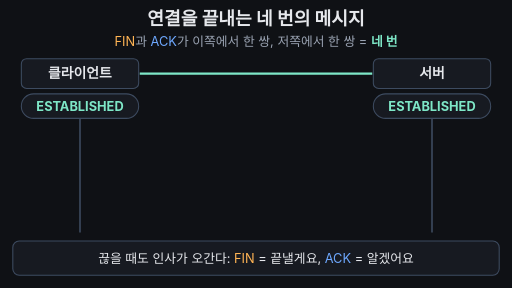
t = 0.00 s
t = 1.60 s: frame unchanged from t = 0.00 s, image omitted
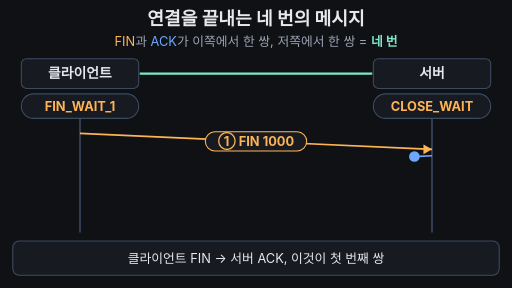
t = 3.25 s
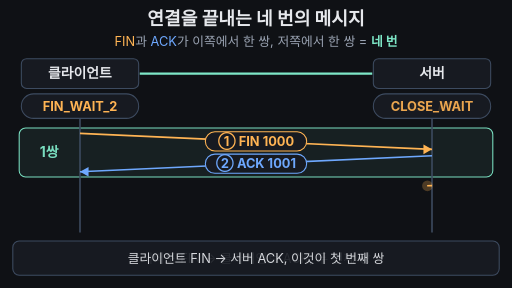
t = 5.01 s
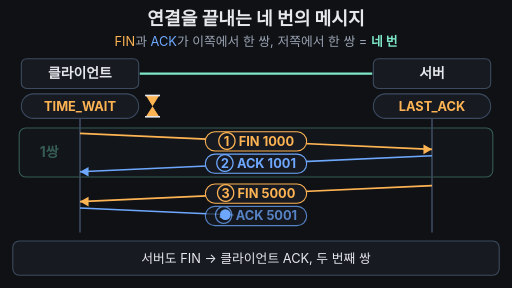
t = 6.61 s
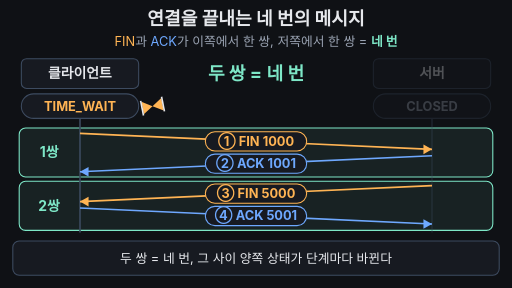
t = 8.26 s

The animated SVG that drew these frames (rendered in a browser with its animation timeline set to each time). Animation: 43 SMIL elements (animate=38,animateTransform=5); one cycle of 10.00 s, repeats indefinitely.

<svg xmlns="http://www.w3.org/2000/svg" viewBox="0 0 960 540" width="960" height="540" font-family="-apple-system,'Apple SD Gothic Neo','Segoe UI',sans-serif">
<rect width="960" height="540" fill="#0f1115"/>
<text x="480" y="46" font-size="34" font-weight="700" fill="#e6e8ec" text-anchor="middle">연결을 끝내는 네 번의 메시지</text>
<text x="480" y="86" font-size="24" fill="#9aa3b2" text-anchor="middle"><tspan fill="#ffb454">FIN</tspan>과 <tspan fill="#6ea8fe">ACK</tspan>가 이쪽에서 한 쌍, 저쪽에서 한 쌍 = <tspan fill="#7ee7c7" font-weight="700">네 번</tspan></text>
<line x1="262" y1="138" x2="698" y2="138" stroke="#7ee7c7" stroke-width="4"><animate attributeName="opacity" values="1;1;0;0;1;1" keyTimes="0.000;0.730;0.760;0.960;0.980;1.000" dur="10s" repeatCount="indefinite"/></line>
<text x="480" y="150" font-size="34" font-weight="700" fill="#7ee7c7" text-anchor="middle" opacity="0">두 쌍 = 네 번<animate attributeName="opacity" values="0;0;1;1;0;0" keyTimes="0.000;0.770;0.785;0.950;0.965;1.000" dur="10s" repeatCount="indefinite"/></text>
<g opacity="0"><animate attributeName="opacity" values="0;0;1;1;0.35;0.35;1;1;0;0" keyTimes="0.000;0.420;0.440;0.500;0.520;0.750;0.770;0.950;0.970;1.000" dur="10s" repeatCount="indefinite"/><rect x="36" y="240" width="888" height="92" rx="12" fill="#7ee7c7" fill-opacity="0.08" stroke="#7ee7c7" stroke-width="2"/><text x="92" y="295" font-size="26" font-weight="700" fill="#7ee7c7" text-anchor="middle">1쌍</text></g>
<g opacity="0"><animate attributeName="opacity" values="0;0;1;1;0;0" keyTimes="0.000;0.720;0.740;0.950;0.970;1.000" dur="10s" repeatCount="indefinite"/><rect x="36" y="340" width="888" height="92" rx="12" fill="#7ee7c7" fill-opacity="0.08" stroke="#7ee7c7" stroke-width="2"/><text x="92" y="395" font-size="26" font-weight="700" fill="#7ee7c7" text-anchor="middle">2쌍</text></g>
<line x1="150" y1="222" x2="150" y2="436" stroke="#3d4b60" stroke-width="3"/><rect x="40" y="110" width="220" height="56" rx="10" fill="#171a21" stroke="#3d4b60" stroke-width="2"/><text x="150" y="147" font-size="26" font-weight="700" fill="#e6e8ec" text-anchor="middle">클라이언트</text><rect x="40" y="176" width="220" height="46" rx="23" fill="#171a21" stroke="#3d4b60" stroke-width="2"/><text x="150" y="208" font-size="24" font-weight="700" fill="#7ee7c7" text-anchor="middle" opacity="1">ESTABLISHED<animate attributeName="opacity" values="1;1;0;0;1;1" keyTimes="0.000;0.200;0.215;0.960;0.980;1.000" dur="10s" repeatCount="indefinite"/></text><text x="150" y="208" font-size="24" font-weight="700" fill="#ffb454" text-anchor="middle" opacity="0">FIN_WAIT_1<animate attributeName="opacity" values="0;0;1;1;0;0" keyTimes="0.000;0.200;0.215;0.420;0.435;1.000" dur="10s" repeatCount="indefinite"/></text><text x="150" y="208" font-size="24" font-weight="700" fill="#ffb454" text-anchor="middle" opacity="0">FIN_WAIT_2<animate attributeName="opacity" values="0;0;1;1;0;0" keyTimes="0.000;0.420;0.435;0.600;0.615;1.000" dur="10s" repeatCount="indefinite"/></text><text x="150" y="208" font-size="24" font-weight="700" fill="#ffb454" text-anchor="middle" opacity="0">TIME_WAIT<animate attributeName="opacity" values="0;0;1;1;0;0" keyTimes="0.000;0.600;0.615;0.950;0.965;1.000" dur="10s" repeatCount="indefinite"/></text>
<g><animate attributeName="opacity" values="1;1;0.3;0.3;1;1" keyTimes="0.000;0.740;0.780;0.950;0.980;1.000" dur="10s" repeatCount="indefinite"/><line x1="810" y1="222" x2="810" y2="436" stroke="#3d4b60" stroke-width="3"/><rect x="700" y="110" width="220" height="56" rx="10" fill="#171a21" stroke="#3d4b60" stroke-width="2"/><text x="810" y="147" font-size="26" font-weight="700" fill="#e6e8ec" text-anchor="middle">서버</text><rect x="700" y="176" width="220" height="46" rx="23" fill="#171a21" stroke="#3d4b60" stroke-width="2"/><text x="810" y="208" font-size="24" font-weight="700" fill="#7ee7c7" text-anchor="middle" opacity="1">ESTABLISHED<animate attributeName="opacity" values="1;1;0;0;1;1" keyTimes="0.000;0.300;0.315;0.960;0.980;1.000" dur="10s" repeatCount="indefinite"/></text><text x="810" y="208" font-size="24" font-weight="700" fill="#ffb454" text-anchor="middle" opacity="0">CLOSE_WAIT<animate attributeName="opacity" values="0;0;1;1;0;0" keyTimes="0.000;0.300;0.315;0.500;0.515;1.000" dur="10s" repeatCount="indefinite"/></text><text x="810" y="208" font-size="24" font-weight="700" fill="#ffb454" text-anchor="middle" opacity="0">LAST_ACK<animate attributeName="opacity" values="0;0;1;1;0;0" keyTimes="0.000;0.500;0.515;0.720;0.735;1.000" dur="10s" repeatCount="indefinite"/></text><text x="810" y="208" font-size="24" font-weight="700" fill="#9aa3b2" text-anchor="middle" opacity="0">CLOSED<animate attributeName="opacity" values="0;0;1;1;0;0" keyTimes="0.000;0.720;0.735;0.950;0.965;1.000" dur="10s" repeatCount="indefinite"/></text></g>
<g transform="translate(286,199)" opacity="0"><animate attributeName="opacity" values="0;0;1;1;0;0" keyTimes="0.000;0.600;0.615;0.950;0.965;1.000" dur="10s" repeatCount="indefinite"/><g><animateTransform attributeName="transform" type="rotate" values="0;0;180;180;0;0" keyTimes="0;0.8;0.86;0.95;0.97;1" dur="10s" repeatCount="indefinite"/><polygon points="-12,-19 12,-19 0,0 12,19 -12,19 0,0" fill="#ffb454"/><line x1="-14" y1="-20" x2="14" y2="-20" stroke="#e6e8ec" stroke-width="3"/><line x1="-14" y1="20" x2="14" y2="20" stroke="#e6e8ec" stroke-width="3"/></g></g>
<line x1="150" y1="250" x2="810" y2="280" stroke="#ffb454" stroke-width="3" stroke-dasharray="700" stroke-dashoffset="700"><animate attributeName="stroke-dashoffset" values="700;700;0;0;700;700" keyTimes="0.000;0.200;0.300;0.980;0.981;1.000" dur="10s" repeatCount="indefinite"/><animate attributeName="opacity" values="1;1;0;0;1;1" keyTimes="0.000;0.950;0.970;0.980;0.981;1.000" dur="10s" repeatCount="indefinite"/></line>
<polygon points="810,280 794,271 794,289" fill="#ffb454" opacity="0"><animate attributeName="opacity" values="0;0;1;1;0;0" keyTimes="0.000;0.300;0.315;0.950;0.965;1.000" dur="10s" repeatCount="indefinite"/></polygon>
<g opacity="0"><animate attributeName="opacity" values="0;0;1;1;0;0" keyTimes="0.000;0.230;0.245;0.950;0.965;1.000" dur="10s" repeatCount="indefinite"/><rect x="385.0" y="247.0" width="190" height="36" rx="18" fill="#171a21" stroke="#ffb454" stroke-width="2"/><text x="480.0" y="273.0" font-size="24" font-weight="700" fill="#ffb454" text-anchor="middle">① FIN 1000</text></g>
<circle r="10" fill="#ffb454" opacity="0"><animateTransform attributeName="transform" type="translate" values="150 250;150 250;810 280;810 280" keyTimes="0;0.200;0.300;1" dur="10s" repeatCount="indefinite"/><animate attributeName="opacity" values="0;0;1;1;0;0" keyTimes="0.000;0.200;0.205;0.295;0.300;1.000" dur="10s" repeatCount="indefinite"/></circle>
<line x1="810" y1="292" x2="150" y2="322" stroke="#6ea8fe" stroke-width="3" stroke-dasharray="700" stroke-dashoffset="700"><animate attributeName="stroke-dashoffset" values="700;700;0;0;700;700" keyTimes="0.000;0.320;0.420;0.980;0.981;1.000" dur="10s" repeatCount="indefinite"/><animate attributeName="opacity" values="1;1;0;0;1;1" keyTimes="0.000;0.950;0.970;0.980;0.981;1.000" dur="10s" repeatCount="indefinite"/></line>
<polygon points="150,322 166,313 166,331" fill="#6ea8fe" opacity="0"><animate attributeName="opacity" values="0;0;1;1;0;0" keyTimes="0.000;0.420;0.435;0.950;0.965;1.000" dur="10s" repeatCount="indefinite"/></polygon>
<g opacity="0"><animate attributeName="opacity" values="0;0;1;1;0;0" keyTimes="0.000;0.350;0.365;0.950;0.965;1.000" dur="10s" repeatCount="indefinite"/><rect x="385.0" y="289.0" width="190" height="36" rx="18" fill="#171a21" stroke="#6ea8fe" stroke-width="2"/><text x="480.0" y="315.0" font-size="24" font-weight="700" fill="#6ea8fe" text-anchor="middle">② ACK 1001</text></g>
<circle r="10" fill="#6ea8fe" opacity="0"><animateTransform attributeName="transform" type="translate" values="810 292;810 292;150 322;150 322" keyTimes="0;0.320;0.420;1" dur="10s" repeatCount="indefinite"/><animate attributeName="opacity" values="0;0;1;1;0;0" keyTimes="0.000;0.320;0.325;0.415;0.420;1.000" dur="10s" repeatCount="indefinite"/></circle>
<line x1="810" y1="348" x2="150" y2="378" stroke="#ffb454" stroke-width="3" stroke-dasharray="700" stroke-dashoffset="700"><animate attributeName="stroke-dashoffset" values="700;700;0;0;700;700" keyTimes="0.000;0.500;0.600;0.980;0.981;1.000" dur="10s" repeatCount="indefinite"/><animate attributeName="opacity" values="1;1;0;0;1;1" keyTimes="0.000;0.950;0.970;0.980;0.981;1.000" dur="10s" repeatCount="indefinite"/></line>
<polygon points="150,378 166,369 166,387" fill="#ffb454" opacity="0"><animate attributeName="opacity" values="0;0;1;1;0;0" keyTimes="0.000;0.600;0.615;0.950;0.965;1.000" dur="10s" repeatCount="indefinite"/></polygon>
<g opacity="0"><animate attributeName="opacity" values="0;0;1;1;0;0" keyTimes="0.000;0.530;0.545;0.950;0.965;1.000" dur="10s" repeatCount="indefinite"/><rect x="385.0" y="345.0" width="190" height="36" rx="18" fill="#171a21" stroke="#ffb454" stroke-width="2"/><text x="480.0" y="371.0" font-size="24" font-weight="700" fill="#ffb454" text-anchor="middle">③ FIN 5000</text></g>
<circle r="10" fill="#ffb454" opacity="0"><animateTransform attributeName="transform" type="translate" values="810 348;810 348;150 378;150 378" keyTimes="0;0.500;0.600;1" dur="10s" repeatCount="indefinite"/><animate attributeName="opacity" values="0;0;1;1;0;0" keyTimes="0.000;0.500;0.505;0.595;0.600;1.000" dur="10s" repeatCount="indefinite"/></circle>
<line x1="150" y1="390" x2="810" y2="420" stroke="#6ea8fe" stroke-width="3" stroke-dasharray="700" stroke-dashoffset="700"><animate attributeName="stroke-dashoffset" values="700;700;0;0;700;700" keyTimes="0.000;0.620;0.720;0.980;0.981;1.000" dur="10s" repeatCount="indefinite"/><animate attributeName="opacity" values="1;1;0;0;1;1" keyTimes="0.000;0.950;0.970;0.980;0.981;1.000" dur="10s" repeatCount="indefinite"/></line>
<polygon points="810,420 794,411 794,429" fill="#6ea8fe" opacity="0"><animate attributeName="opacity" values="0;0;1;1;0;0" keyTimes="0.000;0.720;0.735;0.950;0.965;1.000" dur="10s" repeatCount="indefinite"/></polygon>
<g opacity="0"><animate attributeName="opacity" values="0;0;1;1;0;0" keyTimes="0.000;0.650;0.665;0.950;0.965;1.000" dur="10s" repeatCount="indefinite"/><rect x="385.0" y="387.0" width="190" height="36" rx="18" fill="#171a21" stroke="#6ea8fe" stroke-width="2"/><text x="480.0" y="413.0" font-size="24" font-weight="700" fill="#6ea8fe" text-anchor="middle">④ ACK 5001</text></g>
<circle r="10" fill="#6ea8fe" opacity="0"><animateTransform attributeName="transform" type="translate" values="150 390;150 390;810 420;810 420" keyTimes="0;0.620;0.720;1" dur="10s" repeatCount="indefinite"/><animate attributeName="opacity" values="0;0;1;1;0;0" keyTimes="0.000;0.620;0.625;0.715;0.720;1.000" dur="10s" repeatCount="indefinite"/></circle>
<rect x="24" y="452" width="912" height="64" rx="12" fill="#171a21" stroke="#3d4b60" stroke-width="2"/>
<text x="480" y="493" font-size="24" fill="#e6e8ec" text-anchor="middle" opacity="1">끊을 때도 인사가 오간다: <tspan fill="#ffb454">FIN</tspan> = 끝낼게요, <tspan fill="#6ea8fe">ACK</tspan> = 알겠어요<animate attributeName="opacity" values="1;1;0;0;1;1" keyTimes="0.000;0.200;0.215;0.960;0.980;1.000" dur="10s" repeatCount="indefinite"/></text>
<text x="480" y="493" font-size="24" fill="#e6e8ec" text-anchor="middle" opacity="0">클라이언트 FIN → 서버 ACK, 이것이 첫 번째 쌍<animate attributeName="opacity" values="0;0;1;1;0;0" keyTimes="0.000;0.200;0.215;0.500;0.515;1.000" dur="10s" repeatCount="indefinite"/></text>
<text x="480" y="493" font-size="24" fill="#e6e8ec" text-anchor="middle" opacity="0">서버도 FIN → 클라이언트 ACK, 두 번째 쌍<animate attributeName="opacity" values="0;0;1;1;0;0" keyTimes="0.000;0.500;0.515;0.770;0.785;1.000" dur="10s" repeatCount="indefinite"/></text>
<text x="480" y="493" font-size="24" fill="#e6e8ec" text-anchor="middle" opacity="0">두 쌍 = 네 번, 그 사이 양쪽 상태가 단계마다 바뀐다<animate attributeName="opacity" values="0;0;1;1;0;0" keyTimes="0.000;0.770;0.785;0.950;0.965;1.000" dur="10s" repeatCount="indefinite"/></text>
</svg>
